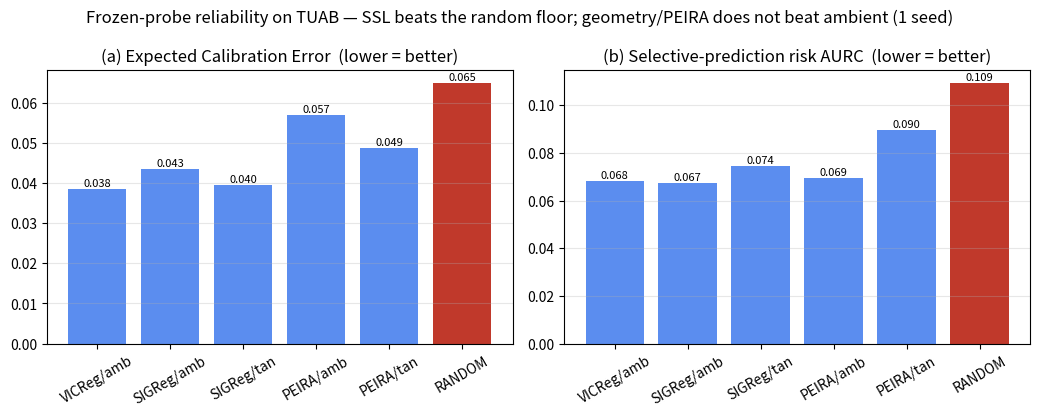

This figure's Python source: (Note: this script raises an exception after producing the figure.)
"""Calibration / selective-prediction figure — frozen-probe reliability on TUAB.

Two panels (both lower = better): Expected Calibration Error (ECE, raw) and
selective-prediction risk (AURC). Honest read: every SSL-pretrained encoder is
better-calibrated and lower-risk than a RANDOM encoder, but geometry/PEIRA does NOT
beat ambient SIGReg (the tangent even worsens AURC). The positive here is "SSL > random",
not "geometry wins". Single seed.

Run (local, no GPU):  python examples/eeg/calibration_fig.py
"""
import os

import matplotlib
matplotlib.use("Agg")
import matplotlib.pyplot as plt  # noqa: E402

# (label, ECE_raw, AURC, is_random)
ROWS = [
    ("VICReg/amb", 0.0384, 0.0682, False),
    ("SIGReg/amb", 0.0434, 0.0674, False),
    ("SIGReg/tan", 0.0395, 0.0744, False),
    ("PEIRA/amb", 0.0570, 0.0694, False),
    ("PEIRA/tan", 0.0486, 0.0896, False),
    ("RANDOM", 0.0649, 0.1094, True),
]
labels = [r[0] for r in ROWS]
ece = [r[1] for r in ROWS]
aurc = [r[2] for r in ROWS]
colors = ["#c0392b" if r[3] else "#5b8def" for r in ROWS]

fig, axes = plt.subplots(1, 2, figsize=(10.5, 4.2))
for ax, vals, title in zip(axes, (ece, aurc),
                           ("(a) Expected Calibration Error  (lower = better)",
                            "(b) Selective-prediction risk AURC  (lower = better)")):
    ax.bar(labels, vals, color=colors)
    for i, v in enumerate(vals):
        ax.text(i, v + max(vals) * 0.01, f"{v:.3f}", ha="center", fontsize=8)
    ax.set_title(title); ax.grid(axis="y", alpha=0.3)
    ax.tick_params(axis="x", rotation=30)
fig.suptitle("Frozen-probe reliability on TUAB — SSL beats the random floor; geometry/PEIRA does not beat ambient (1 seed)")
fig.tight_layout()
out = os.path.normpath(os.path.join(os.path.dirname(__file__), "..", "..",
                                    "results", "calibration", "calibration.png"))
os.makedirs(os.path.dirname(out), exist_ok=True)
fig.savefig(out, dpi=150)
print(f"saved {out}")
